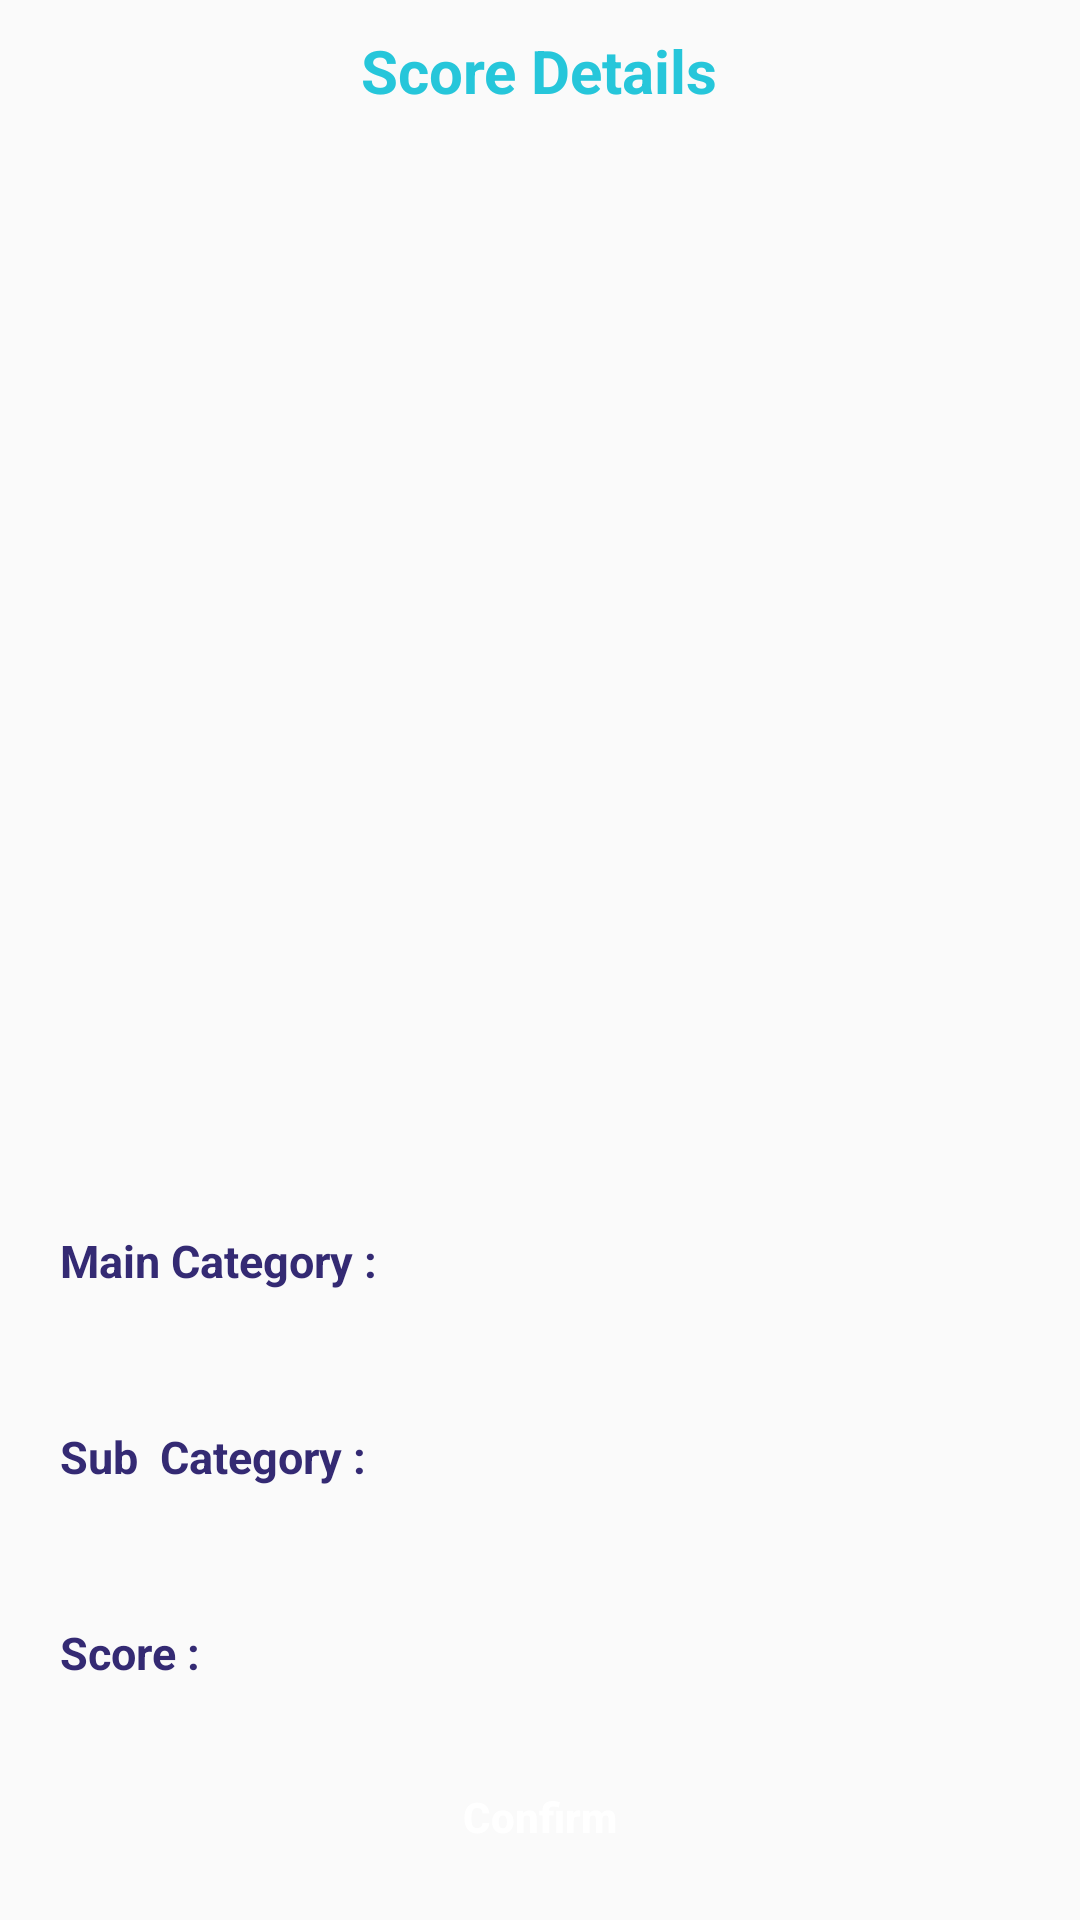

Produce the Android XML layout that renders to this screen, including the resource entries it uses.
<!-- AndroidManifest.xml: application theme AppTheme -->
<!-- res/layout/confirm_xml.xml -->
<?xml version="1.0" encoding="utf-8"?>
<LinearLayout xmlns:android="http://schemas.android.com/apk/res/android"
    android:layout_width="match_parent"
    android:layout_height="wrap_content"
    android:layout_above="@id/input_group_resetpassword"
    android:layout_alignParentTop="true"
    android:layout_marginLeft="25dp"
    android:layout_marginRight="25dp"
    android:gravity="center"
    android:orientation="vertical">

    <TextView
        android:layout_width="wrap_content"
        android:layout_height="wrap_content"
        android:layout_centerHorizontal="true"
        android:layout_marginTop="10dp"
        android:layout_weight="1"
        android:text="Score Details"
        android:textColor="@color/colorPrimary"
        android:textSize="20sp"
        android:textStyle="bold" />


    <LinearLayout
        android:id="@+id/linearLayout3"
        android:layout_width="match_parent"
        android:layout_height="wrap_content"
        android:layout_below="@id/linearLayout2"
        android:layout_centerInParent="true"
        android:layout_marginTop="15dp"
        android:orientation="horizontal"
        android:paddingLeft="20dp"
        android:paddingBottom="20dp"
        android:weightSum="2">


        <TextView
            android:layout_width="wrap_content"
            android:layout_height="wrap_content"
            android:layout_centerHorizontal="true"
            android:layout_marginTop="10dp"
            android:layout_weight="1"
            android:text="Main Category :"
            android:textColor="#342a73"
            android:textSize="15sp"
            android:textStyle="bold" />

        <TextView
            android:id="@+id/tv_confirmMainCat"
            android:layout_width="wrap_content"
            android:layout_height="wrap_content"
            android:layout_centerHorizontal="true"
            android:layout_marginTop="10dp"
            android:layout_weight="1"
            android:gravity="center"
            android:maxLines="2"
            android:textColor="#342a73"
            android:textSize="15sp" />
    </LinearLayout>

    <LinearLayout
        android:layout_width="match_parent"
        android:layout_height="wrap_content"
        android:layout_below="@id/linearLayout3"
        android:layout_centerInParent="true"
        android:layout_marginTop="15dp"
        android:orientation="horizontal"
        android:paddingLeft="20dp"
        android:paddingBottom="20dp"

        android:weightSum="2">

        <TextView
            android:id="@+id/title_selectedSubCat"
            android:layout_width="wrap_content"
            android:layout_height="wrap_content"
            android:layout_marginTop="10dp"
            android:layout_weight="1"
            android:text="Sub  Category :"
            android:textColor="#342a73"
            android:textSize="15sp"
            android:textStyle="bold" />

        <TextView
            android:id="@+id/tvConfirmmSubCat"
            android:layout_width="wrap_content"
            android:layout_height="wrap_content"
            android:layout_marginTop="10dp"
            android:layout_weight="1"
            android:gravity="center"
            android:maxLines="2"
            android:textColor="#342a73"
            android:textSize="15sp" />
    </LinearLayout>

    <LinearLayout
        android:id="@+id/linearLayout4"
        android:layout_width="match_parent"
        android:layout_height="wrap_content"
        android:layout_below="@id/linearLayout3"
        android:layout_centerInParent="true"
        android:layout_marginTop="15dp"
        android:orientation="horizontal"
        android:paddingLeft="20dp"
        android:paddingBottom="20dp"
        android:weightSum="2">

        <TextView
            android:layout_width="wrap_content"
            android:layout_height="wrap_content"
            android:layout_marginTop="10dp"
            android:layout_weight="1"
            android:text="Score :"
            android:textColor="#342a73"
            android:textSize="15sp"
            android:textStyle="bold" />

        <TextView
            android:id="@+id/tvConfirmScore"
            android:layout_width="wrap_content"
            android:layout_height="wrap_content"
            android:layout_marginTop="10dp"
            android:layout_weight="1"
            android:gravity="center"
            android:maxLines="2"
            android:textColor="#342a73"
            android:textSize="15sp" />
    </LinearLayout>

    <Button
        style="@style/Button1"
        android:layout_width="wrap_content"
        android:layout_height="wrap_content"
        android:layout_below="@id/score_training"
        android:layout_centerHorizontal="true"
        android:layout_marginBottom="10dp"
        android:onClick="sendXMl"
        android:padding="15dp"
        android:text="Confirm" />


</LinearLayout>
<!-- resources referenced by this layout -->
<resources>
  <color name="colorPrimary">#26C6DA</color>
  <style name="Button1" parent="Widget.AppCompat.Button.Colored">
          <item name="android:background">@drawable/button1_bg</item>
          <item name="android:minWidth">200dp</item>
          <item name="android:textColor">#FFF</item>
          <item name="android:textStyle">bold</item>
          <item name="android:textAllCaps">false</item>
      </style>
  <style name="AppTheme" parent="Theme.AppCompat.Light.NoActionBar">
          
          
  
  
          <item name="colorControlNormal">@color/colorAccent</item>
          <item name="colorPrimary">@color/colorPrimary</item>
          <item name="colorPrimaryDark">@color/colorPrimaryDark</item>
          <item name="colorAccent">@color/colorAccent</item>
      </style>
  <color name="colorAccent">#039BE5</color>
  <color name="colorPrimaryDark">#26C6DA</color>
</resources>
